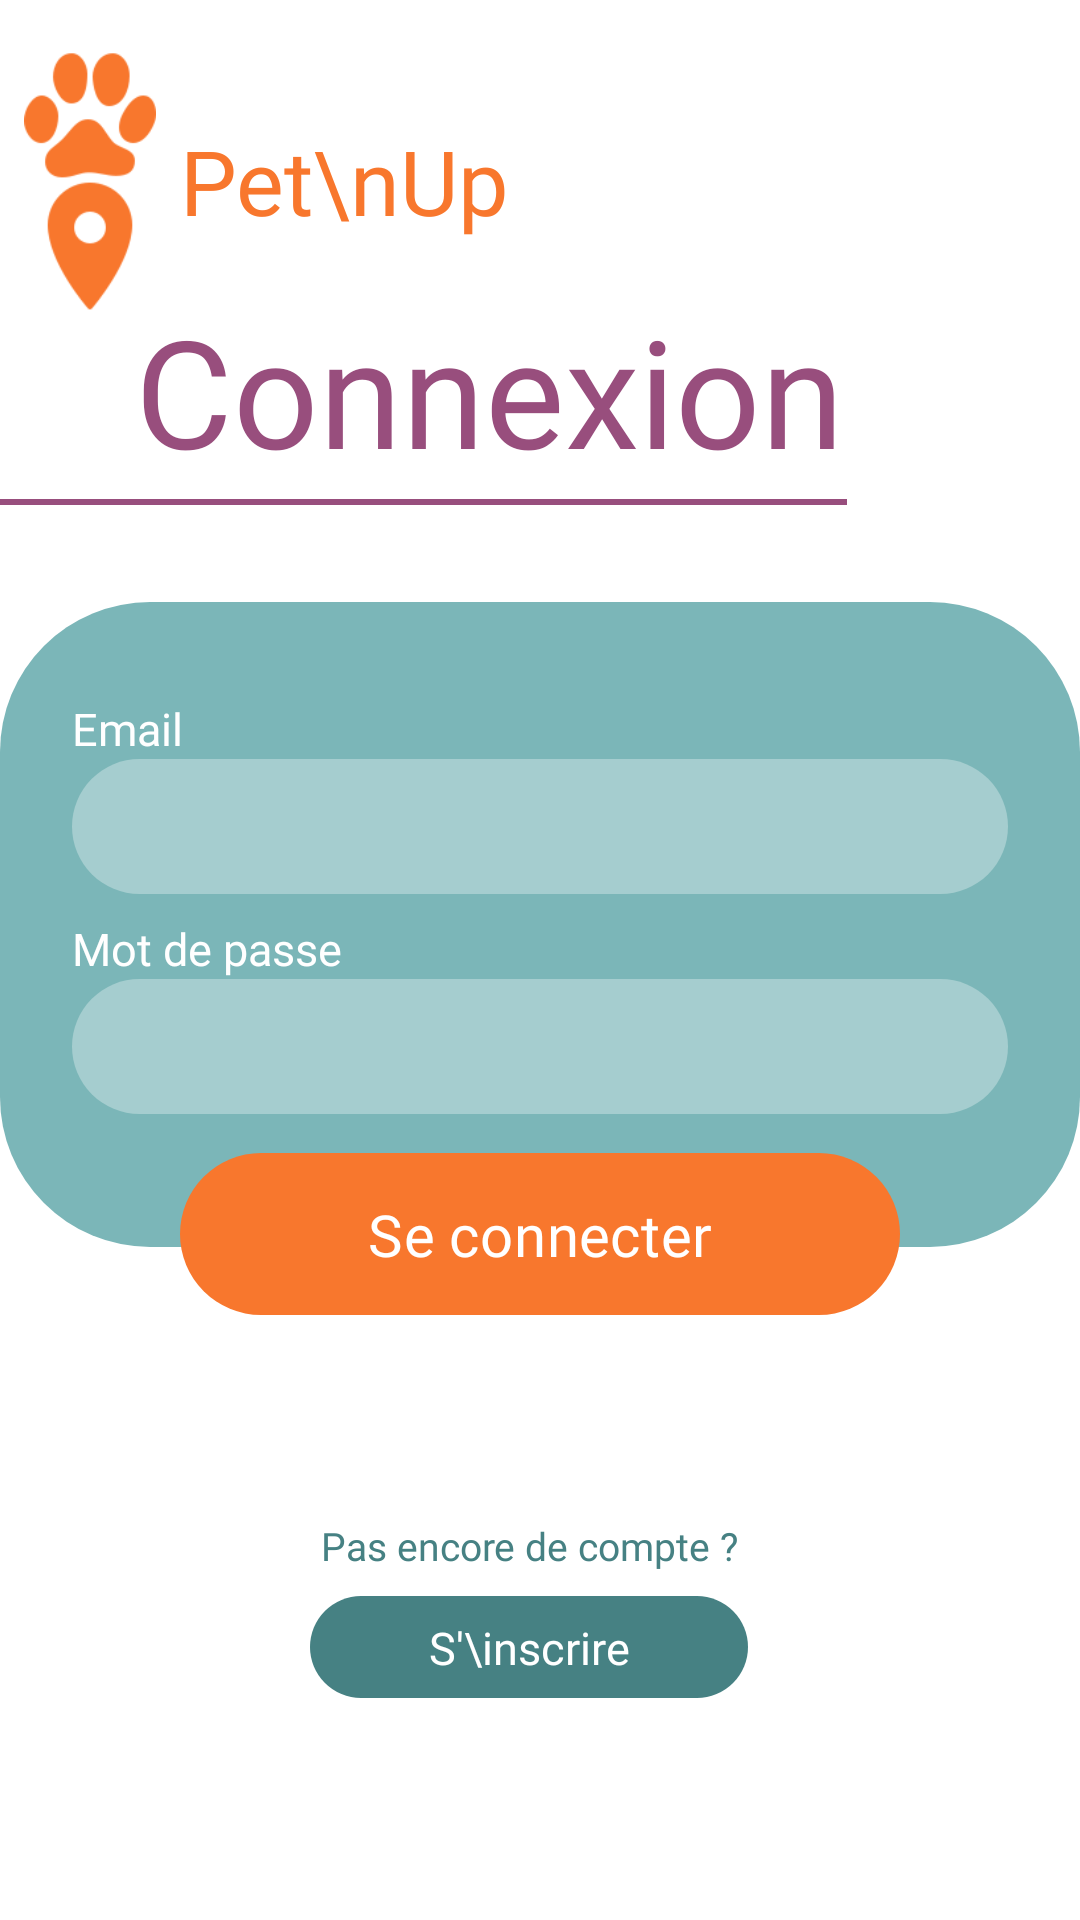

Here is an Android app screen rendered from its layout file. Give the layout XML and the strings, colors and styles it references.
<!-- AndroidManifest.xml: application theme Theme.PetUp -->
<!-- res/layout/activity_main.xml -->
<?xml version="1.0" encoding="utf-8"?>
<androidx.constraintlayout.widget.ConstraintLayout xmlns:android="http://schemas.android.com/apk/res/android"
    xmlns:app="http://schemas.android.com/apk/res-auto"
    xmlns:tools="http://schemas.android.com/tools"
    android:layout_width="match_parent"
    android:layout_height="match_parent">

    <TextView
        android:id="@+id/textView10"
        android:layout_width="0dp"
        android:layout_height="215dp"
        android:layout_marginBottom="24dp"
        android:background="@drawable/rectangle_bleu"
        app:layout_constraintBottom_toBottomOf="parent"
        app:layout_constraintEnd_toEndOf="parent"
        app:layout_constraintHorizontal_bias="0.0"
        app:layout_constraintStart_toStartOf="parent"
        app:layout_constraintTop_toTopOf="parent" />

    <TextView
        android:id="@+id/textView8"
        style="@style/Login_Titre"
        android:layout_width="wrap_content"
        android:layout_height="wrap_content"
        android:layout_marginBottom="380dp"
        android:text="Connexion"
        app:layout_constraintBottom_toBottomOf="parent"
        app:layout_constraintEnd_toEndOf="@+id/imageView"
        app:layout_constraintHorizontal_bias="0.962"
        app:layout_constraintStart_toStartOf="parent"
        app:layout_constraintTop_toTopOf="parent" />


    <TextView
        android:id="@+id/textView9"
        style="@style/Login_Inscrire"
        android:layout_width="wrap_content"
        android:layout_height="wrap_content"
        android:layout_marginTop="68dp"
        android:text="Pas encore de compte ?"
        app:layout_constraintEnd_toEndOf="parent"
        app:layout_constraintHorizontal_bias="0.485"
        app:layout_constraintStart_toStartOf="parent"
        app:layout_constraintTop_toBottomOf="@+id/connexion_login" />

    <ImageView
        android:id="@+id/imageView"
        android:layout_width="372dp"
        android:layout_height="8dp"
        android:layout_marginEnd="166dp"
        app:layout_constraintEnd_toEndOf="parent"
        app:layout_constraintStart_toStartOf="parent"
        app:layout_constraintTop_toBottomOf="@+id/textView8"
        app:srcCompat="@drawable/ligne" />

    <ImageView
        android:id="@+id/imageView2"
        android:layout_width="44dp"
        android:layout_height="44dp"
        android:layout_marginStart="8dp"
        android:layout_marginTop="16dp"
        app:layout_constraintStart_toStartOf="parent"
        app:layout_constraintTop_toTopOf="parent"
        app:srcCompat="@drawable/paw_orange" />

    <ImageView
        android:id="@+id/imageView3"
        android:layout_width="44dp"
        android:layout_height="44dp"
        android:layout_marginTop="44dp"
        app:layout_constraintEnd_toEndOf="@+id/imageView2"
        app:layout_constraintStart_toStartOf="@+id/imageView2"
        app:layout_constraintTop_toTopOf="@+id/imageView2"
        app:srcCompat="@drawable/marqueur_orange" />

    <TextView
        android:id="@+id/textView11"
        style="@style/App_Name"
        android:layout_width="wrap_content"
        android:layout_height="wrap_content"
        android:layout_marginStart="8dp"
        android:text="Pet\nUp"
        app:layout_constraintBottom_toBottomOf="@+id/imageView3"
        app:layout_constraintStart_toEndOf="@+id/imageView2"
        app:layout_constraintTop_toTopOf="@+id/imageView2" />

    <TextView
        android:id="@+id/connexion_login"
        android:layout_width="0dp"
        android:layout_height="54dp"
        android:layout_marginStart="60dp"
        android:layout_marginTop="8dp"
        android:layout_marginEnd="60dp"
        android:layout_marginBottom="215dp"
        android:background="@drawable/bouton_fond_orange"
        android:clickable="true"
        android:onClick="connexion"
        app:layout_constraintBottom_toBottomOf="parent"
        app:layout_constraintEnd_toEndOf="@+id/textView10"
        app:layout_constraintHorizontal_bias="0.0"
        app:layout_constraintStart_toStartOf="@+id/textView10"
        app:layout_constraintTop_toBottomOf="@+id/linearLayout"
        app:layout_constraintVertical_bias="0.36" />

    <TextView
        android:id="@+id/textView17"
        style="@style/Login"
        android:layout_width="wrap_content"
        android:layout_height="wrap_content"
        android:scaleX="1.3"
        android:scaleY="1.3"
        android:text="Se connecter"
        app:layout_constraintBottom_toBottomOf="@+id/connexion_login"
        app:layout_constraintEnd_toEndOf="@+id/connexion_login"
        app:layout_constraintStart_toStartOf="@+id/connexion_login"
        app:layout_constraintTop_toTopOf="@+id/connexion_login" />

    <TextView
        android:id="@+id/inscrire_login"
        android:layout_width="146dp"
        android:layout_height="34dp"
        android:layout_marginTop="8dp"
        android:background="@drawable/bouton_fond_bleu"
        android:clickable="true"
        android:onClick="inscrire"
        app:layout_constraintEnd_toEndOf="@+id/textView9"
        app:layout_constraintHorizontal_bias="0.576"
        app:layout_constraintStart_toStartOf="@+id/textView9"
        app:layout_constraintTop_toBottomOf="@+id/textView9" />

    <TextView
        android:id="@+id/textview"
        style="@style/Login"
        android:layout_width="wrap_content"
        android:layout_height="wrap_content"
        android:text="S'\inscrire"
        app:layout_constraintBottom_toBottomOf="@+id/inscrire_login"
        app:layout_constraintEnd_toEndOf="@+id/inscrire_login"
        app:layout_constraintStart_toStartOf="@+id/inscrire_login"
        app:layout_constraintTop_toTopOf="@+id/inscrire_login" />

    <LinearLayout
        android:id="@+id/linearLayout"
        android:layout_width="0dp"
        android:layout_height="0dp"
        android:layout_marginStart="24dp"
        android:layout_marginTop="32dp"
        android:layout_marginEnd="24dp"
        android:layout_marginBottom="32dp"
        android:orientation="vertical"
        app:layout_constraintBottom_toBottomOf="@+id/textView10"
        app:layout_constraintEnd_toEndOf="@+id/textView10"
        app:layout_constraintStart_toStartOf="@+id/textView10"
        app:layout_constraintTop_toTopOf="@+id/textView10">

        <TextView
            android:id="@+id/textView6"
            style="@style/Login"
            android:layout_width="wrap_content"
            android:layout_height="wrap_content"
            android:text="Email" />

        <EditText
            android:id="@+id/email_login"
            style="@style/Login"
            android:layout_width="wrap_content"
            android:layout_height="wrap_content"
            android:background="@drawable/login_edittext"
            android:ems="10"
            android:paddingStart="12dp"
            android:inputType="textPersonName" />

        <Space
            android:layout_width="match_parent"
            android:layout_height="8dp" />

        <TextView
            android:id="@+id/textView7"
            style="@style/Login"
            android:layout_width="wrap_content"
            android:layout_height="wrap_content"
            android:text="Mot de passe" />

        <EditText
            android:paddingStart="12dp"
            android:id="@+id/mdp_login"
            style="@style/Login"
            android:layout_width="wrap_content"
            android:layout_height="wrap_content"
            android:background="@drawable/login_edittext"
            android:ems="10"
            android:inputType="textPassword" />
    </LinearLayout>


</androidx.constraintlayout.widget.ConstraintLayout>
<!-- resources referenced by this layout -->
<resources>
  <!-- drawable bouton_fond_bleu (drawable) -->
  <?xml version="1.0" encoding="utf-8"?>
  <selector xmlns:android="http://schemas.android.com/apk/res/android">
  <item>
      <shape android:shape="rectangle" xmlns:android="http://schemas.android.com/apk/res/android">
          <corners android:radius="30dp"/>
          <solid android:color="#FF468183"/>
          <size android:height="48dp" android:width="163dp"/>
      </shape>
  </item>
  </selector>
  <!-- drawable bouton_fond_orange (drawable) -->
  <?xml version="1.0" encoding="utf-8"?>
  <selector xmlns:android="http://schemas.android.com/apk/res/android">
  <item>
      <shape android:shape="rectangle" xmlns:android="http://schemas.android.com/apk/res/android">
          <corners android:radius="30dp"/>
          <solid android:color="#FFF8772D"/>
          <size android:height="68dp" android:width="291dp"/>
      </shape>
  </item>
  </selector>
  <!-- drawable ligne (drawable) -->
  <?xml version="1.0" encoding="utf-8"?>
  <selector xmlns:android="http://schemas.android.com/apk/res/android">
  <item>
      <shape
          xmlns:android="http://schemas.android.com/apk/res/android"
          android:shape="line">
          <stroke
              android:width="2dp"
              android:color="@color/violet" />
          <size android:height="5dp" />
      </shape>
  </item>
  </selector>
  <!-- drawable rectangle_bleu (drawable) -->
  <?xml version="1.0" encoding="utf-8"?>
  <selector xmlns:android="http://schemas.android.com/apk/res/android">
      
      <item>
          <shape android:shape="rectangle" xmlns:android="http://schemas.android.com/apk/res/android">
              <corners android:radius="50dp"/>
              <solid android:color="@color/bleufonce"/>
              <size android:height="631dp" android:width="541dp"/>
          </shape>
  
      </item>
  
  </selector>
  <style name="App_Name">
          <item name="android:textColor">@color/orange</item>
          <item name="android:textSize">30sp</item>
          <item name="android:fontFamily">@font/kanit</item>
          <item name="android:lineSpacingMultiplier">0.70</item>
      </style>
  <style name="Login">
          <item name="android:textColor">@color/white</item>
          <item name="android:textSize">15sp</item>
          <item name="android:fontFamily">@font/kanit</item>
          <item name="android:lineSpacingMultiplier">0.70</item>
      </style>
  <style name="Login_Inscrire">
          <item name="android:textColor">@color/bleufoncefonce</item>
          <item name="android:textSize">13sp</item>
          <item name="android:fontFamily">@font/kanit</item>
          <item name="android:lineSpacingMultiplier">0.70</item>
      </style>
  <style name="Login_Titre">
          <item name="android:textColor">@color/violet</item>
          <item name="android:textSize">50sp</item>
          <item name="android:fontFamily">@font/kanit</item>
          <item name="android:lineSpacingMultiplier">0.70</item>
      </style>
  <style name="Theme.PetUp" parent="Theme.MaterialComponents.DayNight.DarkActionBar">
          
          <item name="colorPrimary">@color/purple_500</item>
          <item name="colorPrimaryVariant">@color/purple_700</item>
          <item name="colorOnPrimary">@color/white</item>
          
          <item name="colorSecondary">@color/teal_200</item>
          <item name="colorSecondaryVariant">@color/teal_700</item>
          <item name="colorOnSecondary">@color/black</item>
          
          <item name="android:statusBarColor" tools:targetApi="l">?attr/colorPrimaryVariant</item>
          
      </style>
  <color name="violet">#FF984E7D</color>
  <color name="jaune">#ffF9BE5A</color>
  <color name="bleufonce">#FF7BB6B8</color>
  <color name="orange">#ffF8772D</color>
  <color name="white">#FFFFFFFF</color>
  <color name="bleufoncefonce">#ff468183</color>
  <color name="purple_500">#FF6200EE</color>
  <color name="purple_700">#FF3700B3</color>
  <color name="teal_200">#FF03DAC5</color>
  <color name="teal_700">#FF018786</color>
  <color name="black">#FF000000</color>
</resources>
